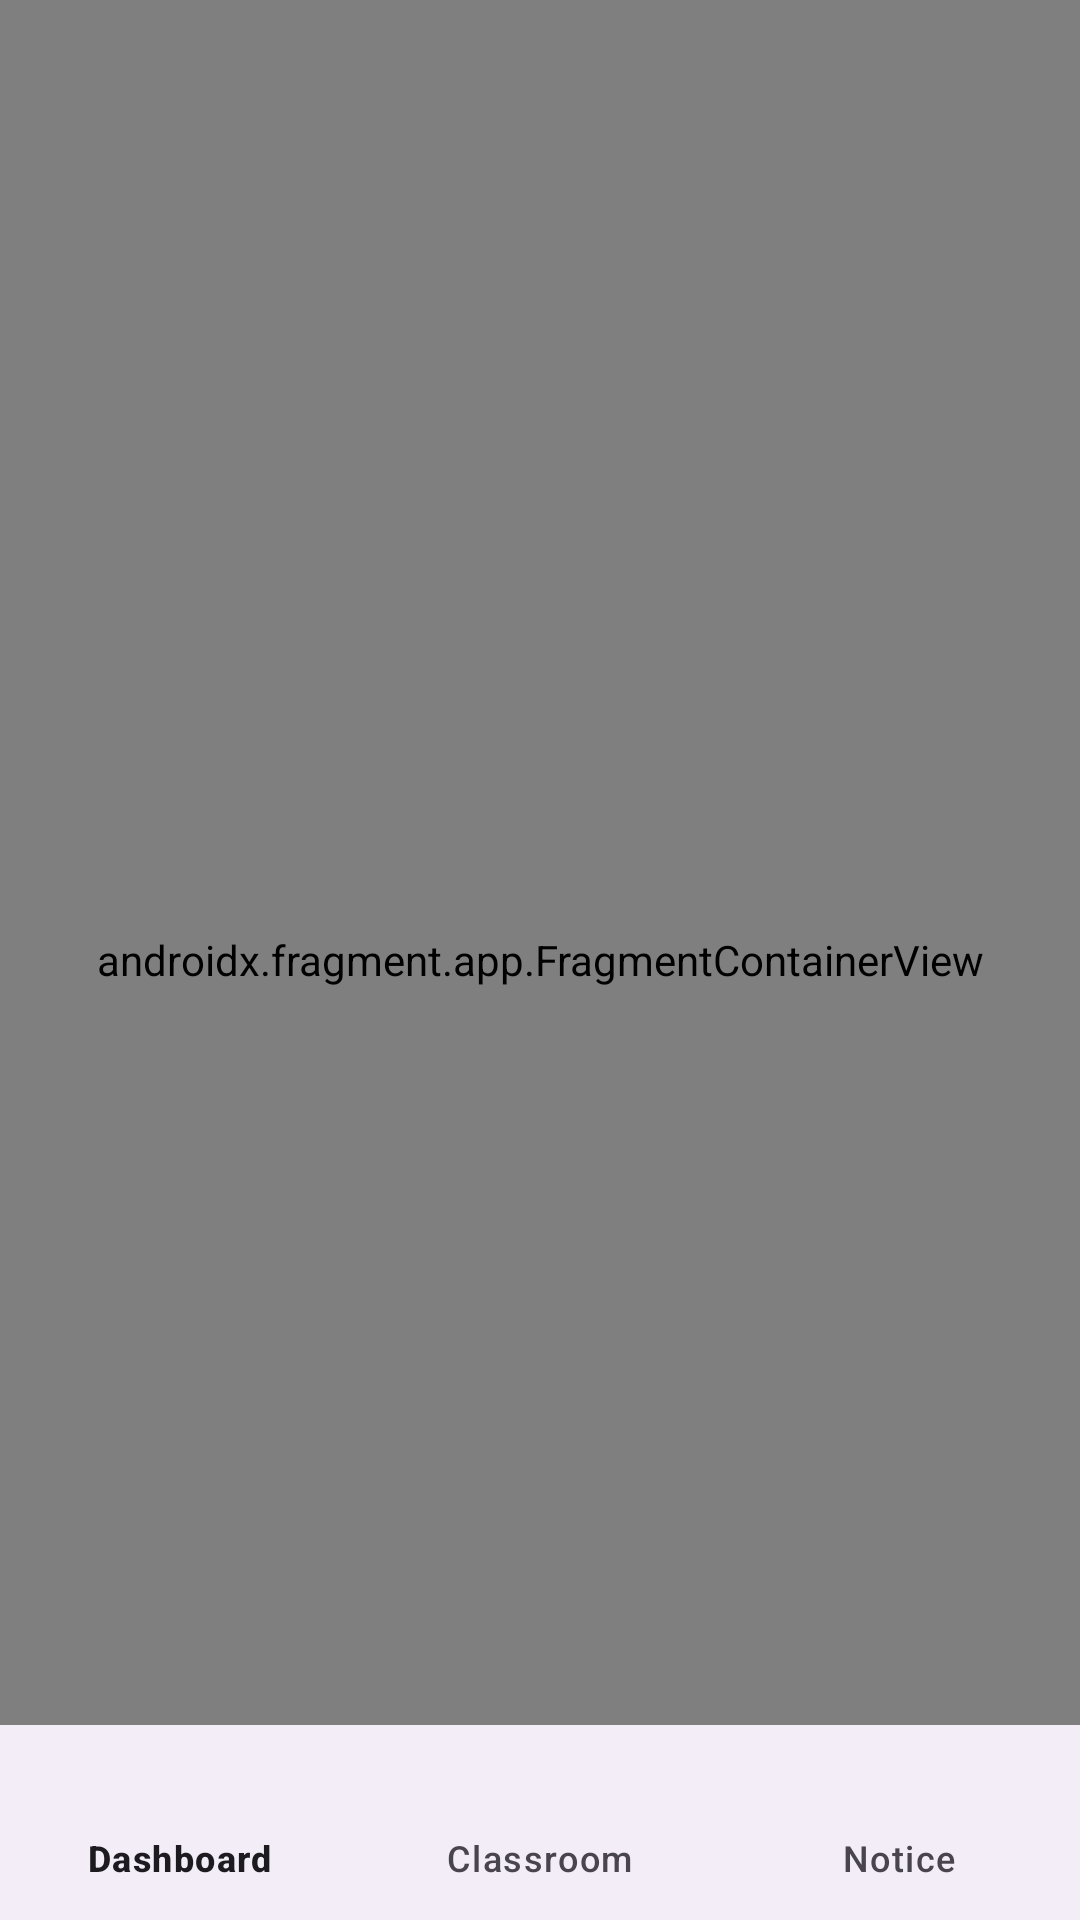

Produce the Android XML layout that renders to this screen, including the resource entries it uses.
<!-- AndroidManifest.xml: application theme Theme.PUBST -->
<!-- res/layout/activity_bottom_nav.xml -->
<?xml version="1.0" encoding="utf-8"?>
<androidx.constraintlayout.widget.ConstraintLayout xmlns:android="http://schemas.android.com/apk/res/android"
    xmlns:app="http://schemas.android.com/apk/res-auto"
    xmlns:tools="http://schemas.android.com/tools"
    android:layout_width="match_parent"
    android:layout_height="match_parent"
    tools:context=".BottomNavActivity">
    <androidx.fragment.app.FragmentContainerView
        android:id="@+id/bottom_nav_fragment"
        android:name="androidx.navigation.fragment.NavHostFragment"
        android:layout_width="0dp"
        android:layout_height="0dp"
        app:defaultNavHost="true"
        app:layout_constraintBottom_toBottomOf="parent"
        app:layout_constraintEnd_toEndOf="parent"
        app:layout_constraintStart_toStartOf="parent"
        app:layout_constraintTop_toTopOf="parent"
        app:navGraph="@navigation/bottom_nav_graph" />

    <com.google.android.material.bottomnavigation.BottomNavigationView
        android:id="@+id/bottom_navigation"
        android:layout_width="0dp"
        android:layout_height="65dp"
        app:itemPaddingTop="3dp"
        app:layout_constraintBottom_toBottomOf="parent"
        app:layout_constraintEnd_toEndOf="parent"
        app:layout_constraintStart_toStartOf="parent"
        app:layout_constraintTop_toTopOf="parent"
        app:layout_constraintVertical_bias="1"
        app:menu="@menu/menu_main" />

</androidx.constraintlayout.widget.ConstraintLayout>
<!-- resources referenced by this layout -->
<resources>
  <style name="Theme.PUBST" parent="Base.Theme.PUBST" />
  <style name="Base.Theme.PUBST" parent="Theme.Material3.DayNight.NoActionBar">
          
          
      </style>
</resources>
